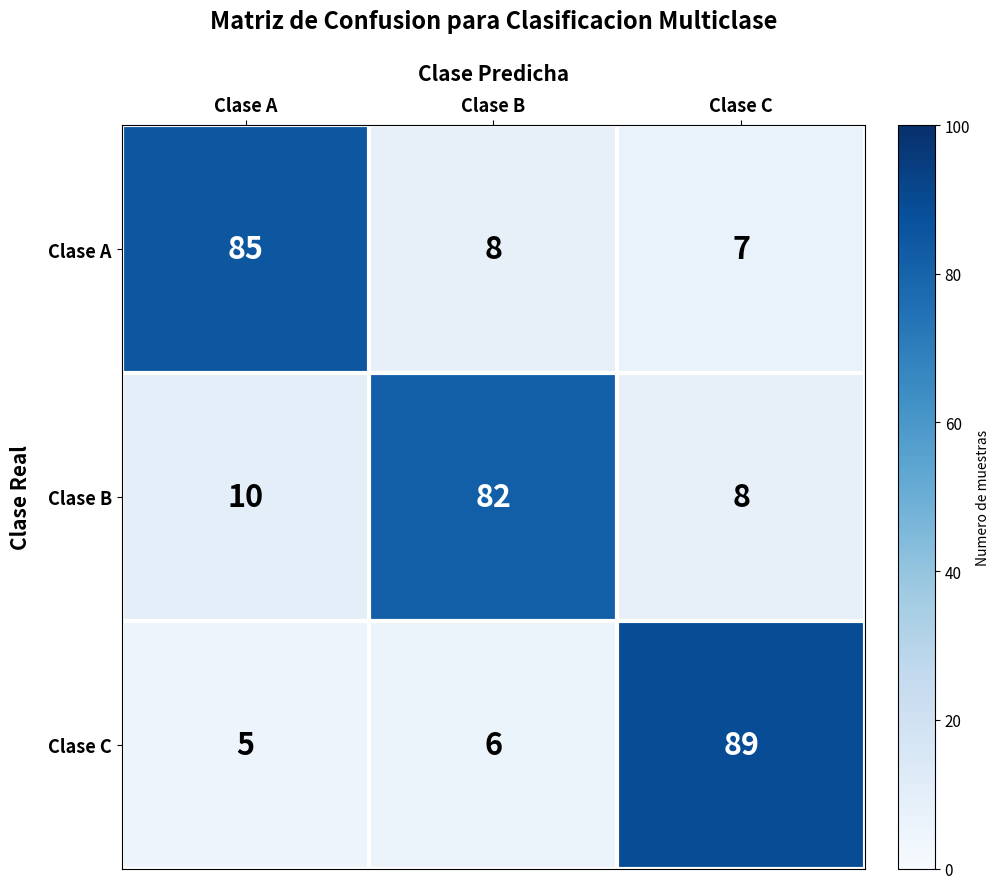

The script that saved this image: (Note: this script raises an exception after producing the figure.)
import numpy as np
import matplotlib.pyplot as plt

# Crear matriz de confusión genérica para marco teórico
# Filas: Clase Real, Columnas: Clase Predicha
# Clases genéricas: A, B, C

cm = np.array([
    [85,  8,  7],   # Clase A
    [10, 82,  8],   # Clase B
    [ 5,  6, 89]    # Clase C
])

clases = ['Clase A', 'Clase B', 'Clase C']

# Crear figura con matplotlib
fig, ax = plt.subplots(figsize=(10, 9))

# Crear heatmap manualmente
cax = ax.matshow(cm, cmap='Blues', vmin=0, vmax=100)
cbar = fig.colorbar(cax, label='Numero de muestras', fraction=0.046, pad=0.04)
cbar.ax.tick_params(labelsize=11)

# Añadir valores en cada celda
for i in range(len(clases)):
    for j in range(len(clases)):
        text_color = 'white' if cm[i, j] > 50 else 'black'
        ax.text(j, i, str(cm[i, j]), ha='center', va='center',
                fontsize=22, fontweight='bold', color=text_color)

# Configurar ejes
ax.set_xticks(range(len(clases)))
ax.set_yticks(range(len(clases)))
ax.set_xticklabels(clases, fontsize=13, fontweight='bold')
ax.set_yticklabels(clases, fontsize=13, fontweight='bold')

# Etiquetas
ax.set_xlabel('Clase Predicha', fontsize=15, fontweight='bold', labelpad=12)
ax.set_ylabel('Clase Real', fontsize=15, fontweight='bold', labelpad=12)
ax.set_title('Matriz de Confusion para Clasificacion Multiclase',
             fontsize=17, fontweight='bold', pad=25)

# Mover xlabel arriba
ax.xaxis.set_label_position('top')
ax.xaxis.tick_top()

# Añadir líneas de separación
for i in range(len(clases) + 1):
    ax.axhline(i - 0.5, color='white', linewidth=3)
    ax.axvline(i - 0.5, color='white', linewidth=3)

# Ajustar layout
plt.tight_layout()

# Guardar imagen
plt.savefig('Informe/imagenes/matriz_confusion_ejemplo.png', dpi=300, bbox_inches='tight', facecolor='white')
print("OK - Imagen guardada en: Informe/imagenes/matriz_confusion_ejemplo.png")

# Mostrar estadísticas
print("\n=== Estadisticas de Clasificacion ===")
accuracy = np.trace(cm) / np.sum(cm)
print(f"Exactitud (Accuracy): {accuracy:.2%}")

for i, clase in enumerate(clases):
    precision = cm[i,i] / np.sum(cm[:,i]) if np.sum(cm[:,i]) > 0 else 0
    recall = cm[i,i] / np.sum(cm[i,:]) if np.sum(cm[i,:]) > 0 else 0
    print(f"\n{clase}:")
    print(f"  Precision: {precision:.2%}")
    print(f"  Recall: {recall:.2%}")

print("\nMatriz de confusion:")
print(cm)

plt.close()
print("\nListo! Abre la imagen en: Informe/imagenes/matriz_confusion_ejemplo.png")
